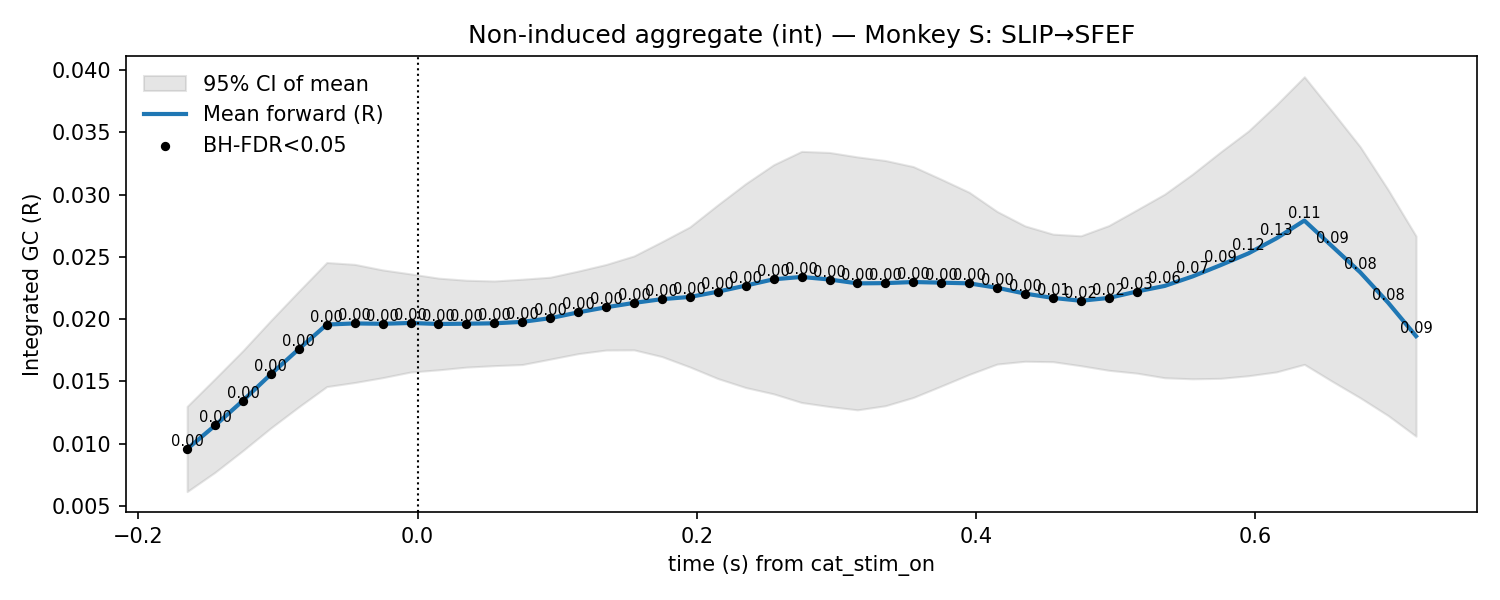

Values plotted in this chart, from the file beside it:
t, mu, lo, hi, p_stouffer, sig_fdr, n_sessions
-0.165, 0.009572, 0.006149, 0.013, 0.0005309, 1, 12.0
-0.145, 0.01146, 0.007702, 0.01522, 0.0002044, 1, 12.0
-0.125, 0.01346, 0.009448, 0.01748, 4.563233725685123e-05, 1, 12.0
-0.105, 0.01558, 0.01127, 0.0199, 1.0362877161051998e-05, 1, 12.0
-0.085, 0.0176, 0.01296, 0.02225, 3.903519489645291e-06, 1, 12.0
-0.065, 0.01957, 0.01458, 0.02455, 2.0170734409408198e-06, 1, 12.0
-0.045, 0.01966, 0.01491, 0.0244, 4.833154605421441e-07, 1, 12.0
-0.025, 0.01963, 0.0153, 0.02396, 6.158492993346698e-08, 1, 12.0
-0.005, 0.0197, 0.01575, 0.02364, 2.166976065254289e-08, 1, 12.0
0.015, 0.01961, 0.01593, 0.0233, 8.014853336568706e-09, 1, 12.0
0.035, 0.01964, 0.01615, 0.02313, 2.5646116341704328e-08, 1, 12.0
0.055, 0.01967, 0.01627, 0.02307, 1.133429828881205e-07, 1, 12.0
0.075, 0.01978, 0.01636, 0.02321, 1.5470239234094407e-07, 1, 12.0
0.095, 0.02008, 0.01679, 0.02337, 9.776348419698877e-08, 1, 12.0
0.115, 0.02055, 0.01723, 0.02386, 6.281713649247678e-08, 1, 12.0
0.135, 0.02096, 0.01752, 0.02439, 2.25080609705941e-08, 1, 12.0
0.155, 0.02131, 0.01753, 0.02508, 8.758723968327331e-09, 1, 12.0
0.175, 0.02161, 0.01699, 0.02622, 8.629252534753107e-09, 1, 12.0
0.195, 0.02178, 0.01616, 0.02741, 1.581697972596885e-08, 1, 12.0
0.215, 0.02221, 0.01523, 0.02918, 2.8383187800073983e-08, 1, 12.0
0.235, 0.0227, 0.01451, 0.03089, 3.65807708568866e-08, 1, 12.0
0.255, 0.0232, 0.014, 0.03241, 4.3406964800318804e-08, 1, 12.0
0.275, 0.02339, 0.01331, 0.03348, 1.518917239762274e-07, 1, 12.0
0.295, 0.02319, 0.01298, 0.03339, 3.161858109779203e-07, 1, 12.0
0.315, 0.02287, 0.01272, 0.03303, 2.040137631054151e-06, 1, 12.0
0.335, 0.0229, 0.01305, 0.03274, 6.00329745126249e-06, 1, 12.0
0.355, 0.02298, 0.01371, 0.03225, 1.888154087403837e-05, 1, 12.0
0.375, 0.02293, 0.01463, 0.03124, 5.421895048918213e-05, 1, 12.0
0.395, 0.02288, 0.01556, 0.03019, 8.513238013552193e-05, 1, 12.0
0.415, 0.02252, 0.01639, 0.02865, 0.0002449, 1, 12.0
0.435, 0.02205, 0.01662, 0.02749, 0.001208, 1, 12.0
0.455, 0.02171, 0.01658, 0.02683, 0.006356, 1, 12.0
0.475, 0.02148, 0.01626, 0.0267, 0.01535, 1, 12.0
0.495, 0.02171, 0.01589, 0.02752, 0.02235, 1, 12.0
0.515, 0.02222, 0.01567, 0.02878, 0.02629, 1, 12.0
0.535, 0.02267, 0.01529, 0.03004, 0.05544, 0, 12.0
0.555, 0.02343, 0.01521, 0.03166, 0.0722, 0, 12.0
0.575, 0.02434, 0.01525, 0.03343, 0.09108, 0, 12.0
0.595, 0.02529, 0.01546, 0.03512, 0.1163, 0, 12.0
0.615, 0.02649, 0.01576, 0.03722, 0.1342, 0, 12.0
0.635, 0.02792, 0.01637, 0.03947, 0.1126, 0, 12.0
0.655, 0.02584, 0.015, 0.03668, 0.0949, 0, 12.0
0.675, 0.02377, 0.01368, 0.03385, 0.07799, 0, 12.0
0.695, 0.02133, 0.01226, 0.0304, 0.07622, 0, 12.0
0.715, 0.01864, 0.0106, 0.02668, 0.09496, 0, 12.0
